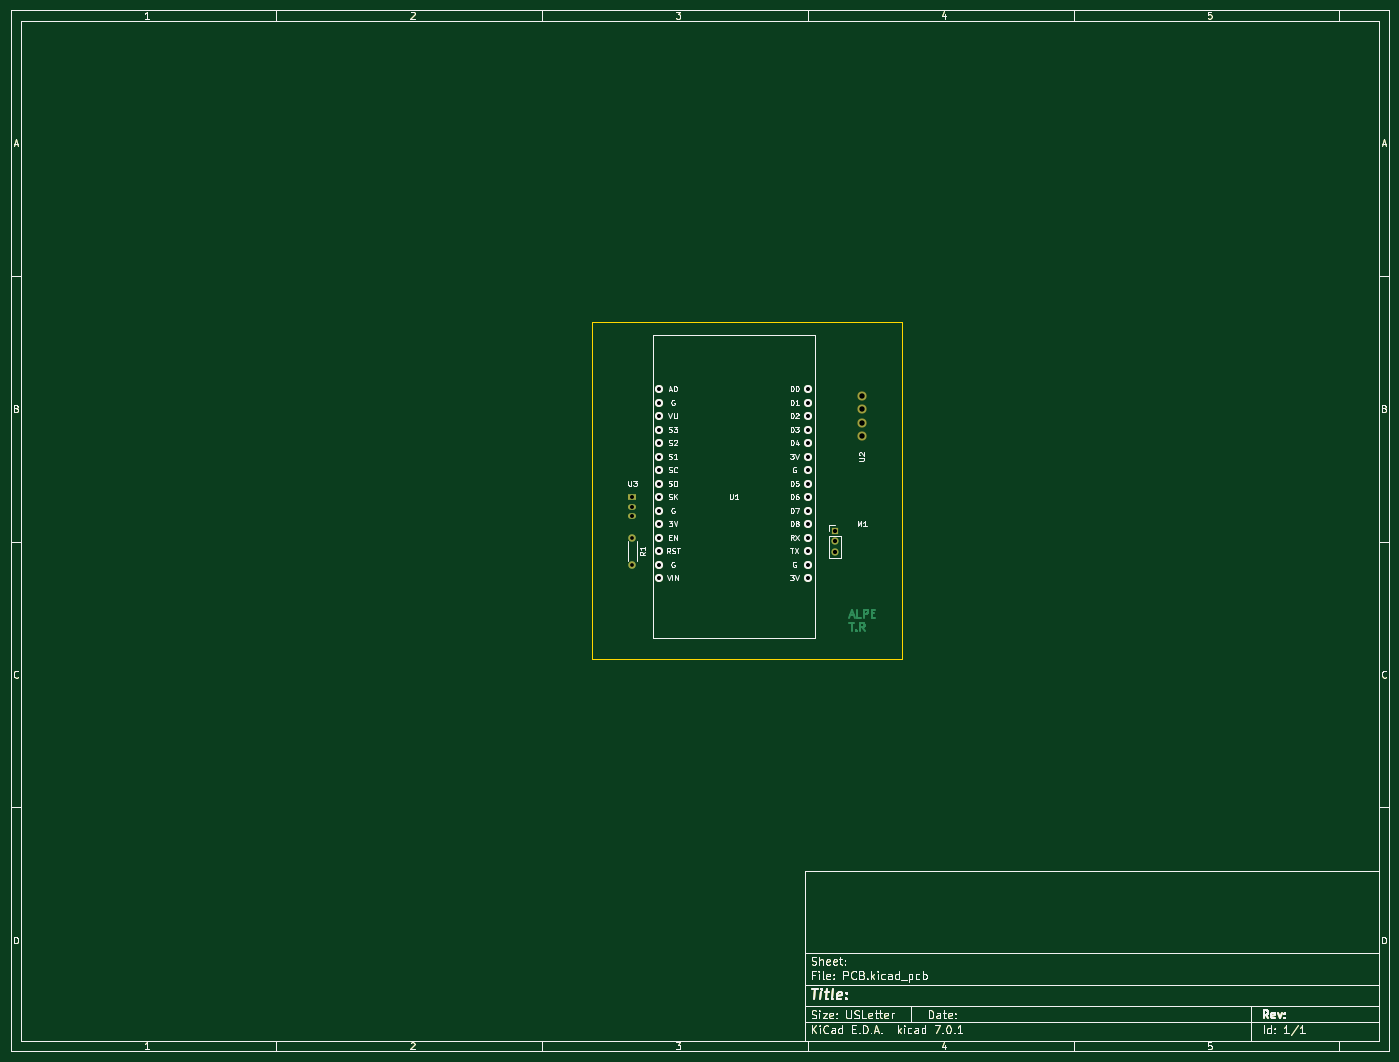
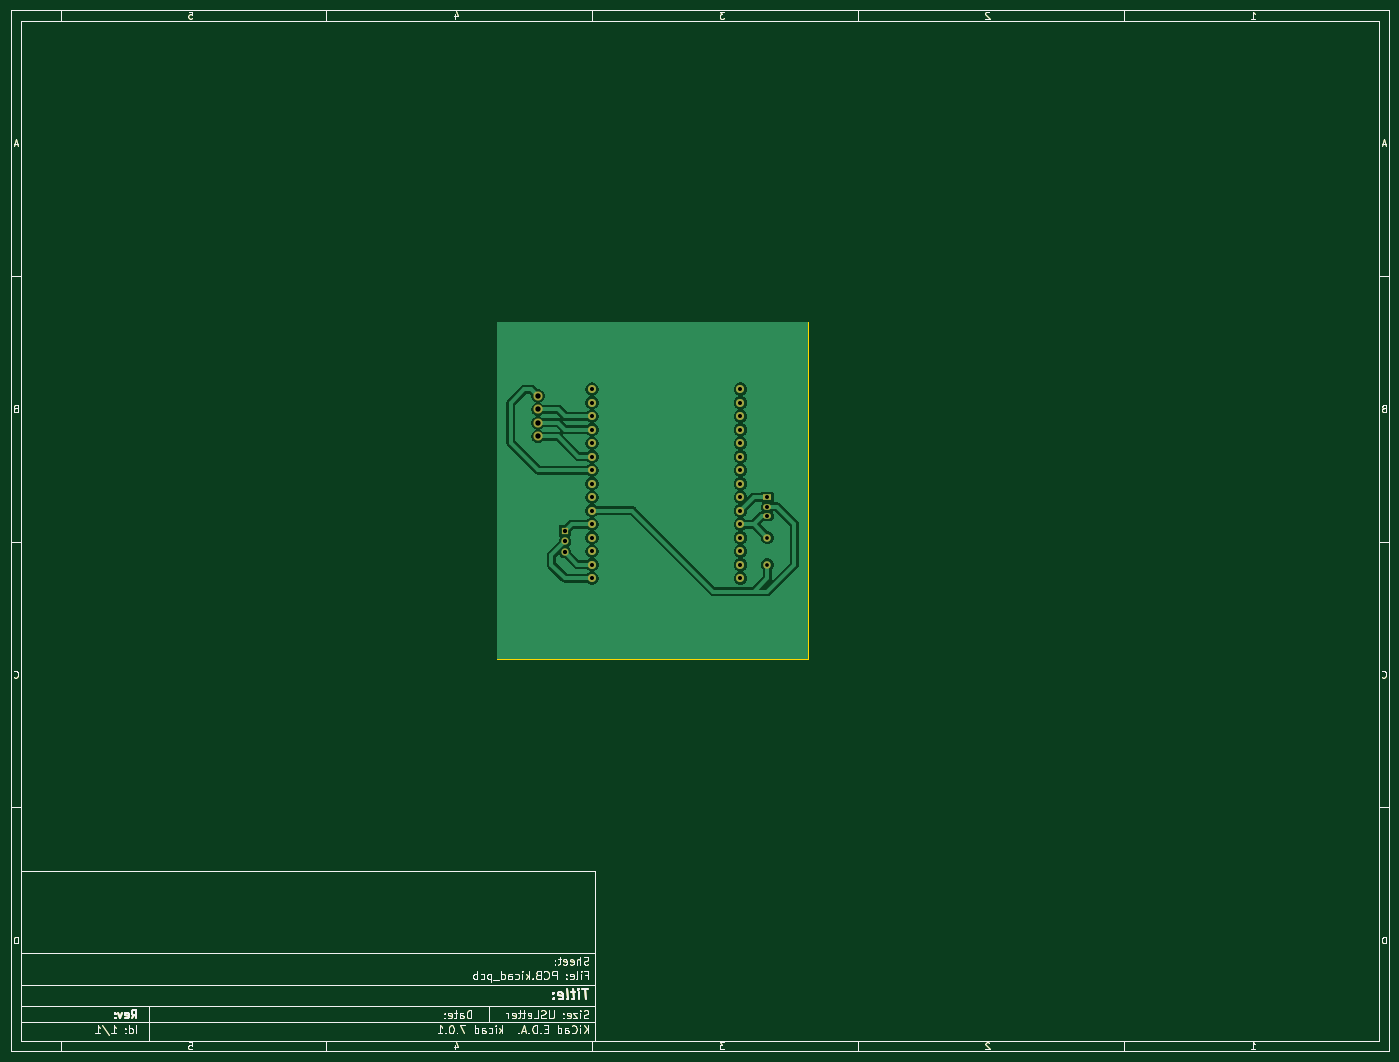
Circuit board: 11 layer files. Board 259.4 x 195.9 mm.
- bottom_copper: PCB-B_Cu.gbr (111071 bytes)
- bottom_mask: PCB-B_Mask.gbr (48523 bytes)
- paste: PCB-B_Paste.gbr (47124 bytes)
- bottom_silk: PCB-B_Silkscreen.gbr (47125 bytes)
- outline: PCB-Edge_Cuts.gbr (47358 bytes)
- top_copper: PCB-F_Cu.gbr (52899 bytes)
- top_mask: PCB-F_Mask.gbr (48523 bytes)
- paste: PCB-F_Paste.gbr (47124 bytes)
- top_silk: PCB-F_Silkscreen.gbr (84560 bytes)
- drill: PCB-NPTH.drl (272 bytes)
- drill: PCB-PTH.drl (1204 bytes)

=== bottom_copper: PCB-B_Cu.gbr (111071 bytes, source omitted) ===
=== bottom_mask: PCB-B_Mask.gbr (48523 bytes, source omitted) ===
=== paste: PCB-B_Paste.gbr (47124 bytes, source omitted) ===
=== bottom_silk: PCB-B_Silkscreen.gbr (47125 bytes, source omitted) ===
=== outline: PCB-Edge_Cuts.gbr (47358 bytes, source omitted) ===
=== top_copper: PCB-F_Cu.gbr (52899 bytes, source omitted) ===
=== top_mask: PCB-F_Mask.gbr (48523 bytes, source omitted) ===
=== paste: PCB-F_Paste.gbr (47124 bytes, source omitted) ===
=== top_silk: PCB-F_Silkscreen.gbr (84560 bytes, source omitted) ===
=== drill: PCB-NPTH.drl ===
M48
; DRILL file {KiCad 7.0.1} date Mon Nov 13 23:47:14 2023
; FORMAT={-:-/ absolute / metric / decimal}
; #@! TF.CreationDate,2023-11-13T23:47:14-05:00
; #@! TF.GenerationSoftware,Kicad,Pcbnew,7.0.1
; #@! TF.FileFunction,NonPlated,1,2,NPTH
FMAT,2
METRIC
%
G90
G05
T0
M30

=== drill: PCB-PTH.drl ===
M48
; DRILL file {KiCad 7.0.1} date Mon Nov 13 23:47:14 2023
; FORMAT={-:-/ absolute / metric / decimal}
; #@! TF.CreationDate,2023-11-13T23:47:14-05:00
; #@! TF.GenerationSoftware,Kicad,Pcbnew,7.0.1
; #@! TF.FileFunction,Plated,1,2,PTH
FMAT,2
METRIC
; #@! TA.AperFunction,Plated,PTH,ComponentDrill
T1C0.700
; #@! TA.AperFunction,Plated,PTH,ComponentDrill
T2C0.750
; #@! TA.AperFunction,Plated,PTH,ComponentDrill
T3C0.762
; #@! TA.AperFunction,Plated,PTH,ComponentDrill
T4C0.800
; #@! TA.AperFunction,Plated,PTH,ComponentDrill
T5C1.020
%
G90
G05
T1
X127.0Y-109.22
X127.0Y-114.3
T2
X127.0Y-101.6
X127.0Y-103.44
X127.0Y-105.14
T3
X132.08Y-81.28
X132.08Y-83.82
X132.08Y-86.36
X132.08Y-88.9
X132.08Y-91.44
X132.08Y-93.98
X132.08Y-96.52
X132.08Y-99.06
X132.08Y-101.6
X132.08Y-104.14
X132.08Y-106.68
X132.08Y-109.22
X132.08Y-111.76
X132.08Y-114.3
X132.08Y-116.84
X160.02Y-81.28
X160.02Y-83.82
X160.02Y-86.36
X160.02Y-88.9
X160.02Y-91.44
X160.02Y-93.98
X160.02Y-96.52
X160.02Y-99.06
X160.02Y-101.6
X160.02Y-104.14
X160.02Y-106.68
X160.02Y-109.22
X160.02Y-111.76
X160.02Y-114.3
X160.02Y-116.84
T4
X165.1Y-107.95
X165.1Y-109.95
X165.1Y-111.95
T5
X170.18Y-82.55
X170.18Y-85.09
X170.18Y-87.63
X170.18Y-90.17
T0
M30

